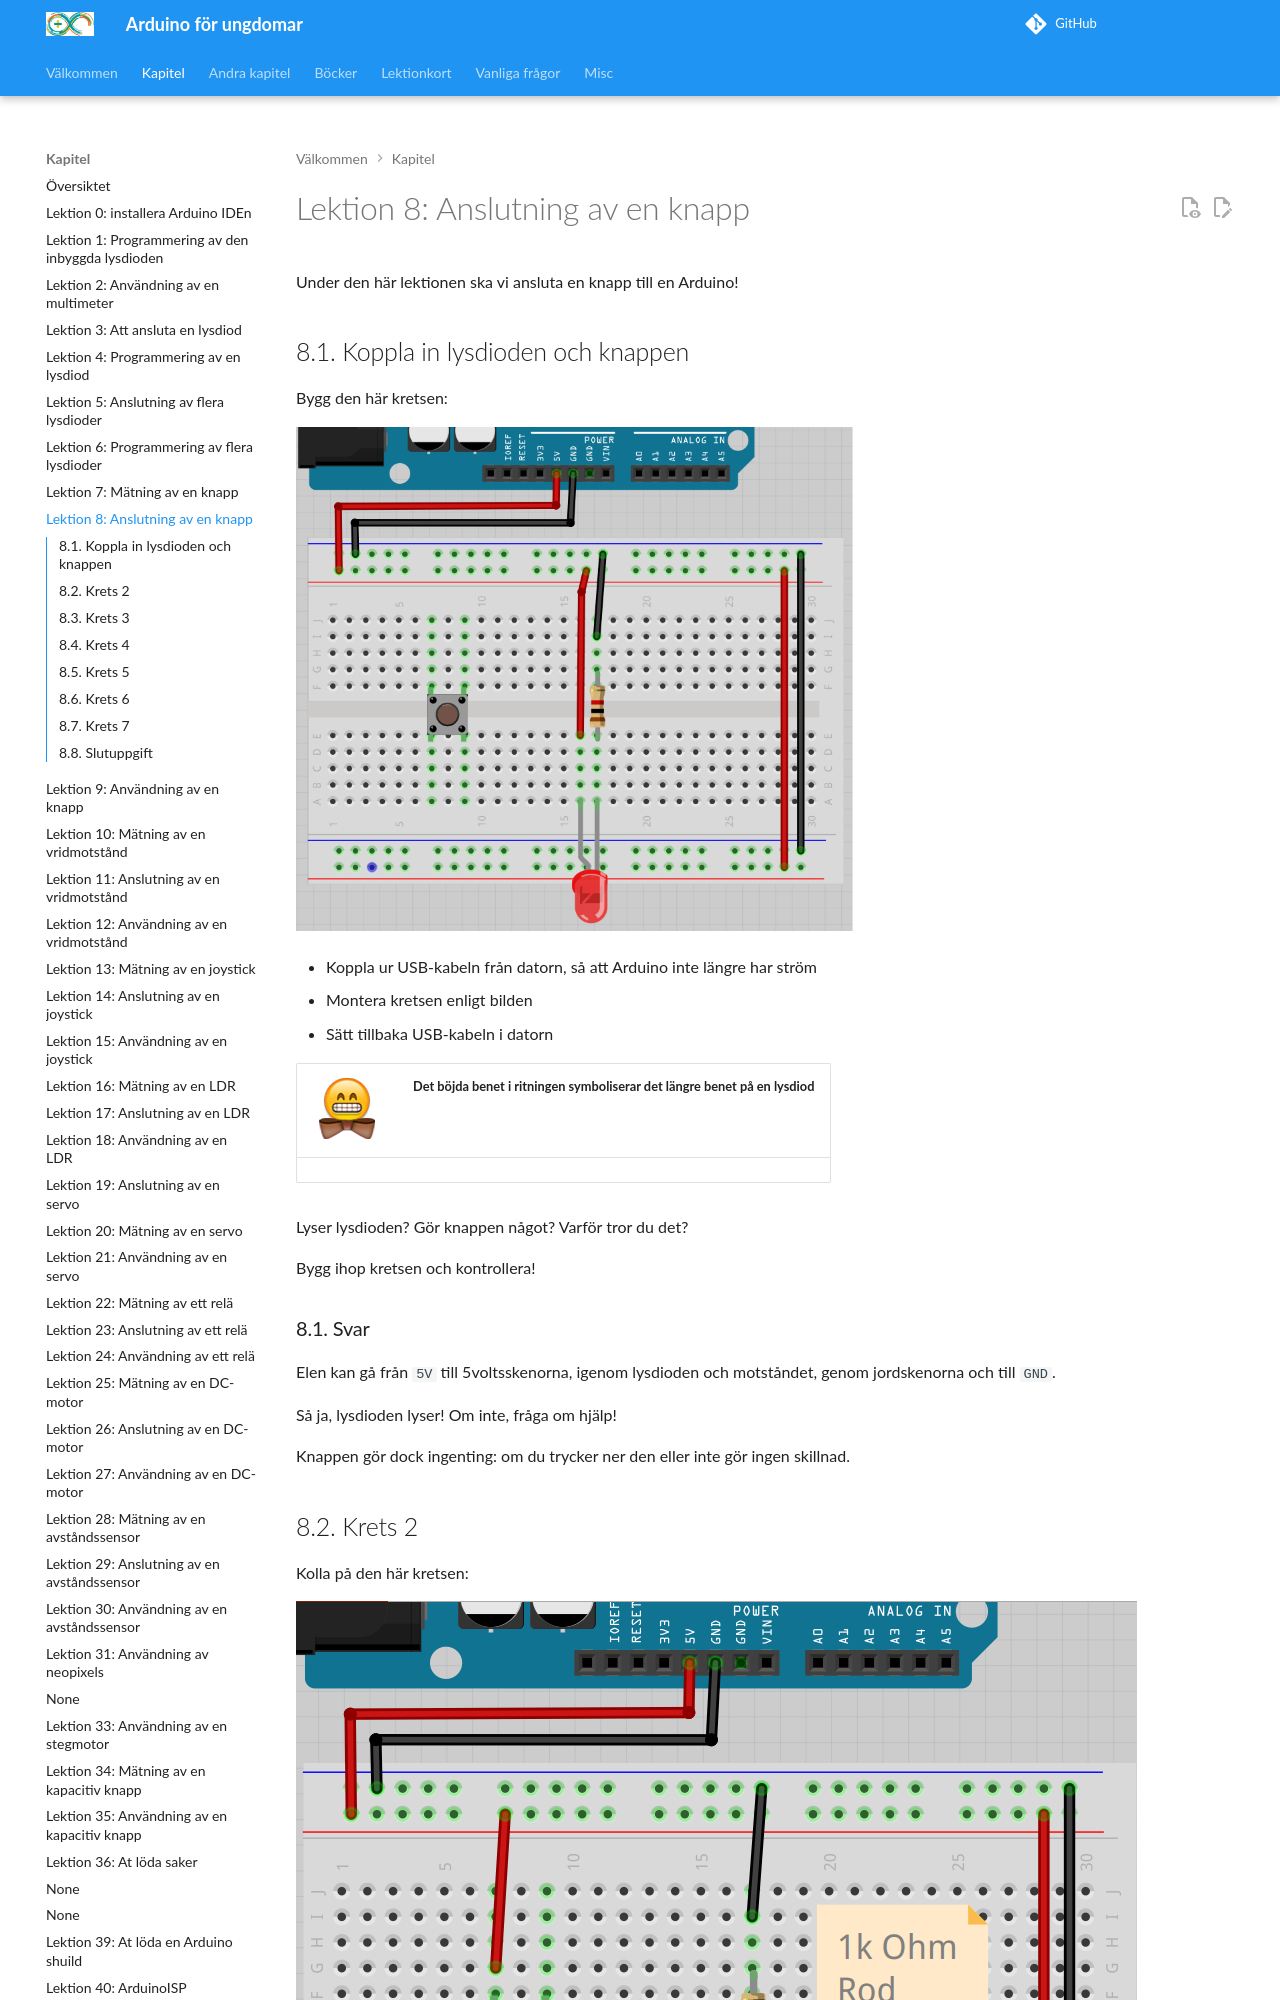

repository: richelbilderbeek/arduino_foer_ungdomar · page: kapitel/08_anslutning_av_en_knapp/index.html · generator: mkdocs

# Lektion 8: Anslutning av en knapp

Under den här lektionen ska vi ansluta en knapp till en Arduino!

## 8.1. Koppla in lysdioden och knappen

Bygg den här kretsen:

![Krets 8.1](anslutning_av_en_knapp_1.png)

- Koppla ur USB-kabeln från datorn, så att Arduino inte längre har ström
- Montera kretsen enligt bilden
- Sätt tillbaka USB-kabeln i datorn

![Smiley med fluga](EmojiBowtie.png) | Det böjda benet i ritningen symboliserar det längre benet på en lysdiod
:-------------:|:----------------------------------------:

Lyser lysdioden? Gör knappen något? Varför tror du det?

Bygg ihop kretsen och kontrollera!

\pagebreak

### 8.1. Svar

Elen kan gå från `5V` till 5voltsskenorna, igenom lysdioden och motståndet,
genom jordskenorna och till `GND`.

Så ja, lysdioden lyser! Om inte, fråga om hjälp!

Knappen gör dock ingenting: om du trycker ner den eller inte gör ingen skillnad.

\pagebreak
